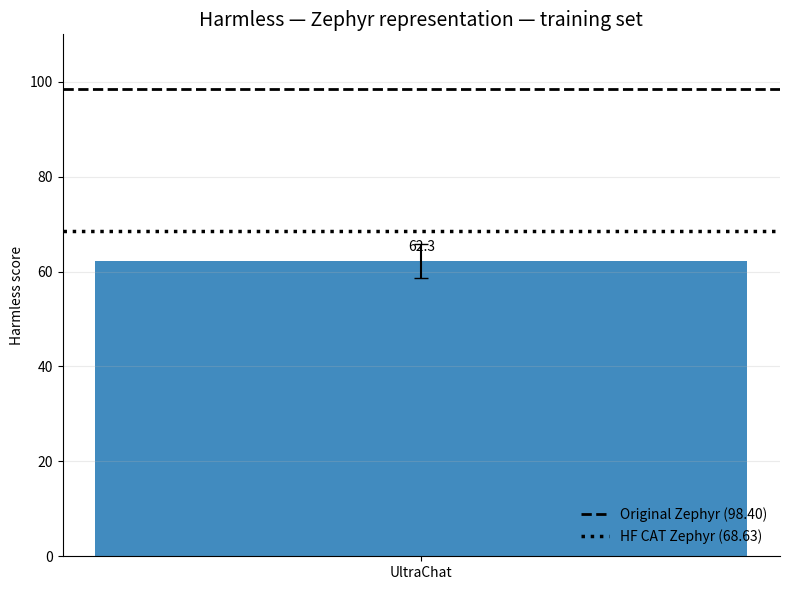
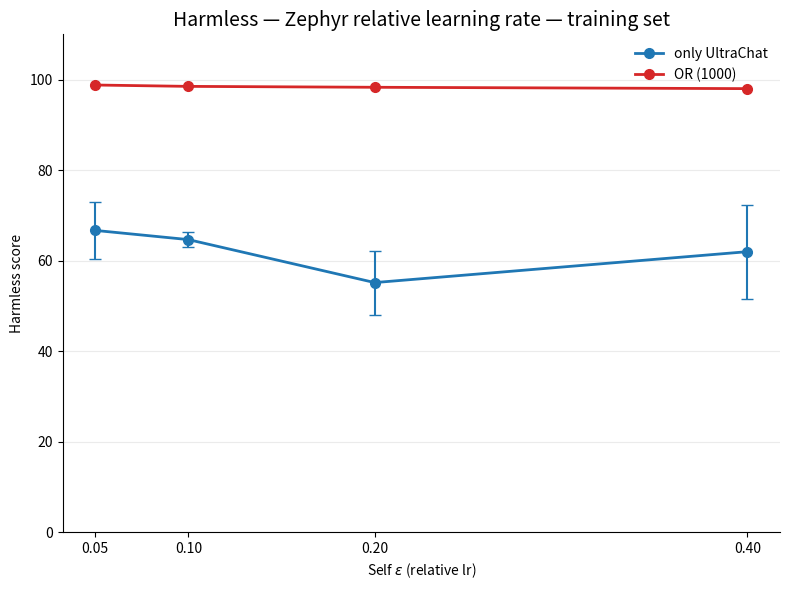

The script that saved these images, in order: (Note: this script raises an exception after producing the figures.)
import numpy as np
import matplotlib.pyplot as plt

from pathlib import Path
from matplotlib.backends.backend_pdf import PdfPages


# ============================================================
# Configuration
# ============================================================

MODEL_NAME = "Zephyr"

rows = [
    "only UltraChat",
    "OR (1000)",
]

# Same colors across ALL experiments/scripts
colors = {
    "only UltraChat":      "C0",
    "OR (100)":            "C1",
    "OR (500)":            "C2",
    "OR (1000)":           "C3",
    "trimmed OR (1000)":   "C4",
    "OR (3000)":           "C5",
}


# ============================================================
# GitHub CAT Zephyr representation
# ============================================================

github = {
    "only UltraChat": (62.30, 3.61),
    "OR (1000)":      None,  # P
}

references = {
    "Original Zephyr": 98.40,
    "HuggingFace CAT Zephyr": 68.63,
}


# ============================================================
# Relative learning-rate representation
# ============================================================

eps = np.array([0.05, 0.10, 0.20, 0.40])

relative = {
    "only UltraChat": {
        "y":   [66.67, 64.64, 55.14, 61.97],
        "err": [6.35, 1.74, 7.06, 10.39],
    },

    "OR (1000)": {
        "y":   [98.80, 98.50, 98.30, 98.00],
        "err": [None, None, None, None],
    },
}


# ============================================================
# Styling
# ============================================================

def style_axis(ax, title):
    ax.set_title(title, fontsize=14)
    ax.set_ylabel("Harmless score")
    ax.set_ylim(0, 110)
    ax.grid(axis="y", alpha=0.25)
    ax.spines["top"].set_visible(False)
    ax.spines["right"].set_visible(False)


# ============================================================
# Representation bar chart
# ============================================================

def plot_representation():
    fig, ax = plt.subplots(figsize=(8, 6))

    available_rows = [
        row for row in rows
        if github.get(row) is not None
    ]

    x = np.arange(len(available_rows))

    values = [
        github[row][0]
        for row in available_rows
    ]

    errors = [
        github[row][1] if github[row][1] is not None else 0
        for row in available_rows
    ]

    bars = ax.bar(
        x,
        values,
        yerr=errors,
        capsize=5,
        width=0.6,
        color=[colors[row] for row in available_rows],
        alpha=0.85,
    )

    # --------------------------------------------------------
    # Reference lines
    # --------------------------------------------------------

    original = references["Original Zephyr"]
    hf = references["HuggingFace CAT Zephyr"]

    ax.axhline(
        original,
        color="black",
        linestyle="--",
        linewidth=2,
        label=f"Original Zephyr ({original:.2f})",
    )

    ax.axhline(
        hf,
        color="black",
        linestyle=":",
        linewidth=2.5,
        label=f"HF CAT Zephyr ({hf:.2f})",
    )

    # --------------------------------------------------------
    # Labels
    # --------------------------------------------------------

    labels = {
        "only UltraChat": "UltraChat",
        "OR (1000)": "OR\n1000",
    }

    ax.set_xticks(x)
    ax.set_xticklabels([
        labels[row]
        for row in available_rows
    ])

    # Put numerical value above each bar
    for bar, value in zip(bars, values):
        ax.text(
            bar.get_x() + bar.get_width() / 2,
            bar.get_height() + 1.5,
            f"{value:.1f}",
            ha="center",
            va="bottom",
            fontsize=10,
        )

    style_axis(
        ax,
        f"Harmless — {MODEL_NAME} representation — training set",
    )

    ax.legend(
        frameon=False,
        loc="lower right",
    )

    fig.tight_layout()

    return fig, ax


# ============================================================
# Relative-lr plot
# ============================================================

def plot_relative_lr():
    fig, ax = plt.subplots(figsize=(8, 6))

    for row in rows:

        y = np.array([
            np.nan if v is None else float(v)
            for v in relative[row]["y"]
        ])

        # Skip completely missing series
        if np.all(np.isnan(y)):
            continue

        # ----------------------------------------------------
        # Line + markers
        # ----------------------------------------------------

        ax.plot(
            eps,
            y,
            marker="o",
            markersize=7,
            linewidth=2,
            color=colors[row],
            label=row,
        )

        # ----------------------------------------------------
        # Error bars where reported
        # ----------------------------------------------------

        for x_i, y_i, err_i in zip(
            eps,
            relative[row]["y"],
            relative[row]["err"],
        ):
            if y_i is None or err_i is None:
                continue

            ax.errorbar(
                x_i,
                y_i,
                yerr=err_i,
                fmt="none",
                capsize=4,
                color=colors[row],
            )

    ax.set_xlabel(r"Self $\epsilon$ (relative lr)")

    ax.set_xticks(eps)
    ax.set_xticklabels([
        "0.05",
        "0.10",
        "0.20",
        "0.40",
    ])

    style_axis(
        ax,
        f"Harmless — {MODEL_NAME} relative learning rate — training set",
    )

    ax.legend(
        frameon=False,
    )

    fig.tight_layout()

    return fig, ax


# ============================================================
# Generate plots
# ============================================================

figures = []


# 1. Representation
fig, ax = plot_representation()
figures.append(fig)


# 2. Relative learning rate
fig, ax = plot_relative_lr()
figures.append(fig)


# ============================================================
# Save ALL figures to ONE multipage PDF
#
# The PDF has the same name and location as this script.
#
# Example:
#
#     harmless_training_zephyr.py
#
# creates:
#
#     harmless_training_zephyr.pdf
# ============================================================

script_path = Path(__file__).resolve()
pdf_path = script_path.with_suffix(".pdf")

with PdfPages(pdf_path) as pdf:
    for fig in figures:
        pdf.savefig(
            fig,
            bbox_inches="tight",
        )

print(
    f"Saved {len(figures)} figures to:\n"
    f"{pdf_path}"
)


# ============================================================
# Display
# ============================================================

plt.show()
